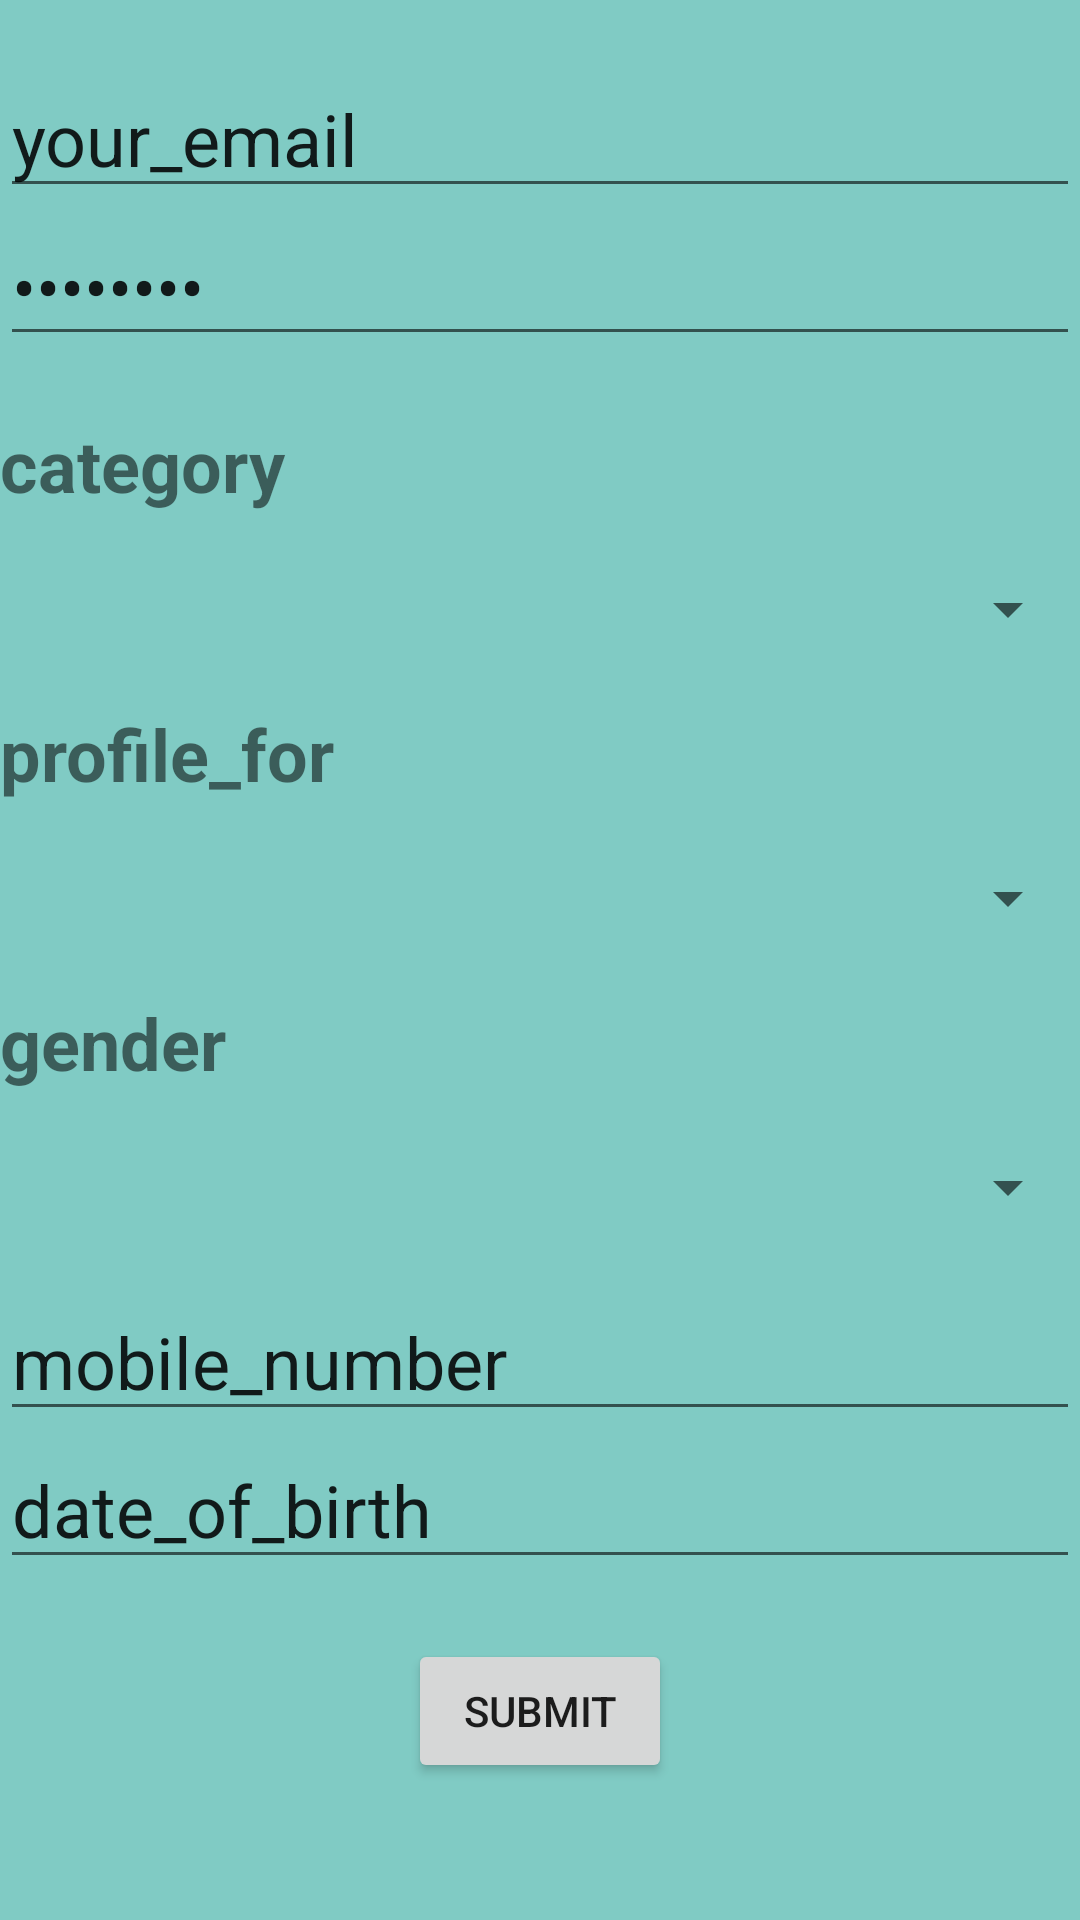

The Android layout XML behind this screen, and the referenced resources:
<!-- AndroidManifest.xml: application theme AppTheme -->
<!-- res/layout/activity_matrimony.xml -->
<?xml version="1.0" encoding="utf-8"?>

<RelativeLayout xmlns:android="http://schemas.android.com/apk/res/android"
    xmlns:app="http://schemas.android.com/apk/res-auto"
    xmlns:tools="http://schemas.android.com/tools"
    android:layout_width="match_parent"
    android:layout_height="match_parent"
    tools:context="com.example.dell.matrimony.matrimony">

    <ScrollView
        android:layout_width="wrap_content"
        android:layout_height="wrap_content"
        android:id="@+id/scrollView"
        >
        <RelativeLayout
            android:layout_width="match_parent"
            android:layout_height="match_parent">


    <EditText
        android:id="@+id/editText"
        android:layout_width="match_parent"
        android:layout_height="wrap_content"
        android:text="your_email"
        android:layout_marginTop="20dp"
        android:textSize="24sp"
        android:ems="10"
        android:inputType="textEmailAddress"/>

    <EditText
        android:id="@+id/editText1"
        android:layout_width="match_parent"
        android:layout_height="wrap_content"
        android:layout_below="@+id/editText"
        android:text="password"
        android:textSize="24sp"
        android:inputType="textPassword"
        android:ems="10" />

    <TextView
        android:id="@+id/txt1"
        android:layout_width="match_parent"
        android:layout_height="wrap_content"
        android:text="category"
        android:layout_below="@+id/editText1"
        android:layout_marginTop="20dp"
        android:textSize="24dp"
        android:textStyle="bold"/>

    <Spinner
        android:id="@+id/spinner_Category"
        android:layout_width="match_parent"
        android:layout_height="wrap_content"
        android:layout_below="@+id/txt1"
        android:layout_marginTop="20dp">
    </Spinner>

    <TextView
        android:id="@+id/txt3"
        android:layout_width="match_parent"
        android:layout_height="wrap_content"
        android:layout_below="@+id/spinner_Category"
        android:layout_marginTop="20dp"
        android:text="profile_for"
        android:textSize="24sp"
        android:textStyle="bold" />

    <Spinner
        android:id="@+id/spinner_ProfileFor"
        android:layout_width="match_parent"
        android:layout_height="wrap_content"
        android:layout_below="@+id/txt3"
        android:layout_marginTop="20dp">
    </Spinner>

    <TextView
        android:id="@+id/txt2"
        android:layout_width="match_parent"
        android:layout_height="wrap_content"
        android:layout_below="@+id/spinner_ProfileFor"
        android:layout_marginTop="20dp"
        android:text="gender"
        android:textSize="24sp"
        android:textStyle="bold"/>

    <Spinner
        android:id="@+id/spinner_Gender"
        android:layout_width="match_parent"
        android:layout_height="wrap_content"
        android:layout_below="@+id/txt2"
        android:layout_marginTop="20dp">
    </Spinner>

    <EditText
        android:id="@+id/editText2"
        android:layout_width="match_parent"
        android:layout_height="wrap_content"
        android:layout_below="@+id/spinner_Gender"
        android:layout_marginTop="20dp"
        android:text="mobile_number"
        android:textSize="24sp"
        android:ems="10"
        android:inputType="phone" />

    <EditText
        android:id="@+id/editText3"
        android:layout_width="match_parent"
        android:layout_height="wrap_content"
        android:layout_below="@+id/editText2"
        android:text="date_of_birth"
        android:textSize="24sp"
        android:inputType="date|datetime"
        android:ems="10" />

    <Button
        android:id="@+id/button"
        android:layout_width="wrap_content"
        android:layout_height="wrap_content"
        android:layout_below="@+id/editText3"
        android:layout_centerHorizontal="true"
        android:layout_marginTop="20dp"
        android:text="submit"/>
        </RelativeLayout>

</ScrollView>
</RelativeLayout>
<!-- resources referenced by this layout -->
<resources>
  <style name="AppTheme" parent="Theme.AppCompat.Light.DarkActionBar">
  
          <item name="colorPrimary">?attr/colorPrimaryDark</item>
          <item name="android:colorBackground">@color/accent_material_dark</item>
      </style>
</resources>
